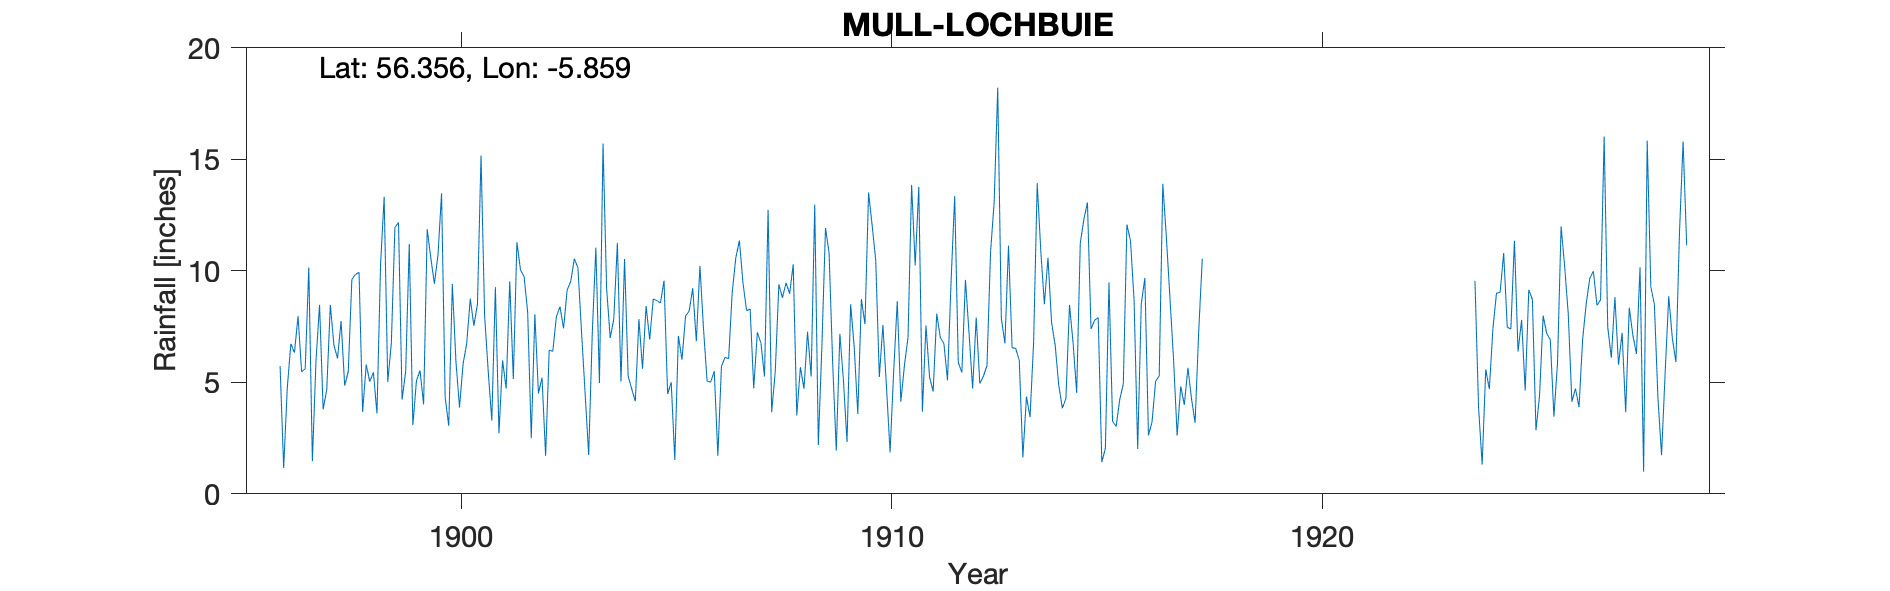

Source data for this figure (header and first rows):
MULL LOCHBUIE, , , , , , , , , , , , , , , , , , , , , , , 
Grid ref, NM617249, Long, -5.859, Lat, 56.36, Elevation, 20, ft, , , , , , , , , , , , , , , 
Station no, RR2183, , , , , , , , , , , , , , , , , , , , , , 
, 1890, 1891, 1892, 1893, 1894, 1895, 1896, 1897, 1898, 1899, 1900, 1901, 1902, 1903, 1904, 1905, 1906, 1907, 1908, 1909, 1910, 1911, 1912
January, , , , , , , , 1.46, 9.84, 12.17, 13.47, 7.99, 8.14, 9.52, 7.84, 8.66, 10.22, 9.46, 9.46, 10.79, 12.04, 10.24, 5.89
February, , , , , , , , 5.96, 9.93, 4.23, 4.33, 5.5, 2.5, 10.54, 11.25, 8.56, 7.41, 8.22, 8.97, 5.86, 10.46, 13.76, 5.44
March, , , , , , , , 8.47, 3.67, 5.49, 3.05, 3.29, 8.05, 10.14, 5.03, 9.56, 5.05, 8.28, 10.29, 1.94, 5.24, 3.68, 9.59
April, , , , , , , 5.73, 3.79, 5.79, 11.21, 9.41, 9.27, 4.5, 7.28, 10.53, 4.48, 5.01, 4.73, 3.52, 7.17, 7.57, 7.55, 7.21
May, , , , , , , 1.16, 4.66, 5.03, 3.08, 5.96, 2.72, 5.21, 4.53, 5.28, 5, 5.5, 7.24, 5.68, 5.07, 4.77, 5.23, 4.72
June, , , , , , , 4.74, 8.47, 5.45, 5.07, 3.87, 5.98, 1.7, 1.74, 4.7, 1.52, 1.71, 6.76, 4.71, 2.33, 1.86, 4.59, 7.9
July, , , , , , , 6.73, 6.67, 3.6, 5.53, 5.83, 4.72, 6.44, 7.19, 4.15, 7.08, 5.71, 5.26, 7.27, 8.5, 5.5, 8.08, 4.95
August, , , , , , , 6.33, 6.07, 10.29, 4.01, 6.73, 9.53, 6.39, 11.04, 7.83, 6.01, 6.12, 12.73, 5.26, 6.58, 8.64, 7, 5.27
September, , , , , , , 7.97, 7.75, 13.32, 11.86, 8.75, 5.15, 7.94, 4.97, 5.61, 7.98, 6.06, 3.66, 12.97, 3.58, 4.13, 6.74, 5.74
October, , , , , , , 5.47, 4.85, 5.02, 10.58, 7.53, 11.28, 8.39, 15.71, 8.42, 8.19, 9.03, 5.48, 2.19, 8.73, 5.76, 5.09, 10.84
November, , , , , , , 5.61, 5.48, 6.74, 9.42, 8.5, 10.04, 7.42, 9.2, 6.92, 9.22, 10.58, 9.39, 6.66, 7.61, 7.02, 9.54, 13.07
December, , , , , , , 10.15, 9.61, 11.94, 10.7, 15.17, 9.74, 9.14, 6.99, 8.74, 6.84, 11.36, 8.79, 11.92, 13.51, 13.85, 13.35, 18.21
Total, , , , , , , , 73.24, 90.62, 93.35, 92.6, 85.21, 75.82, 98.85, 86.3, 83.1, 83.76, 90, 88.9, 81.67, 86.84, 94.85, 98.83
